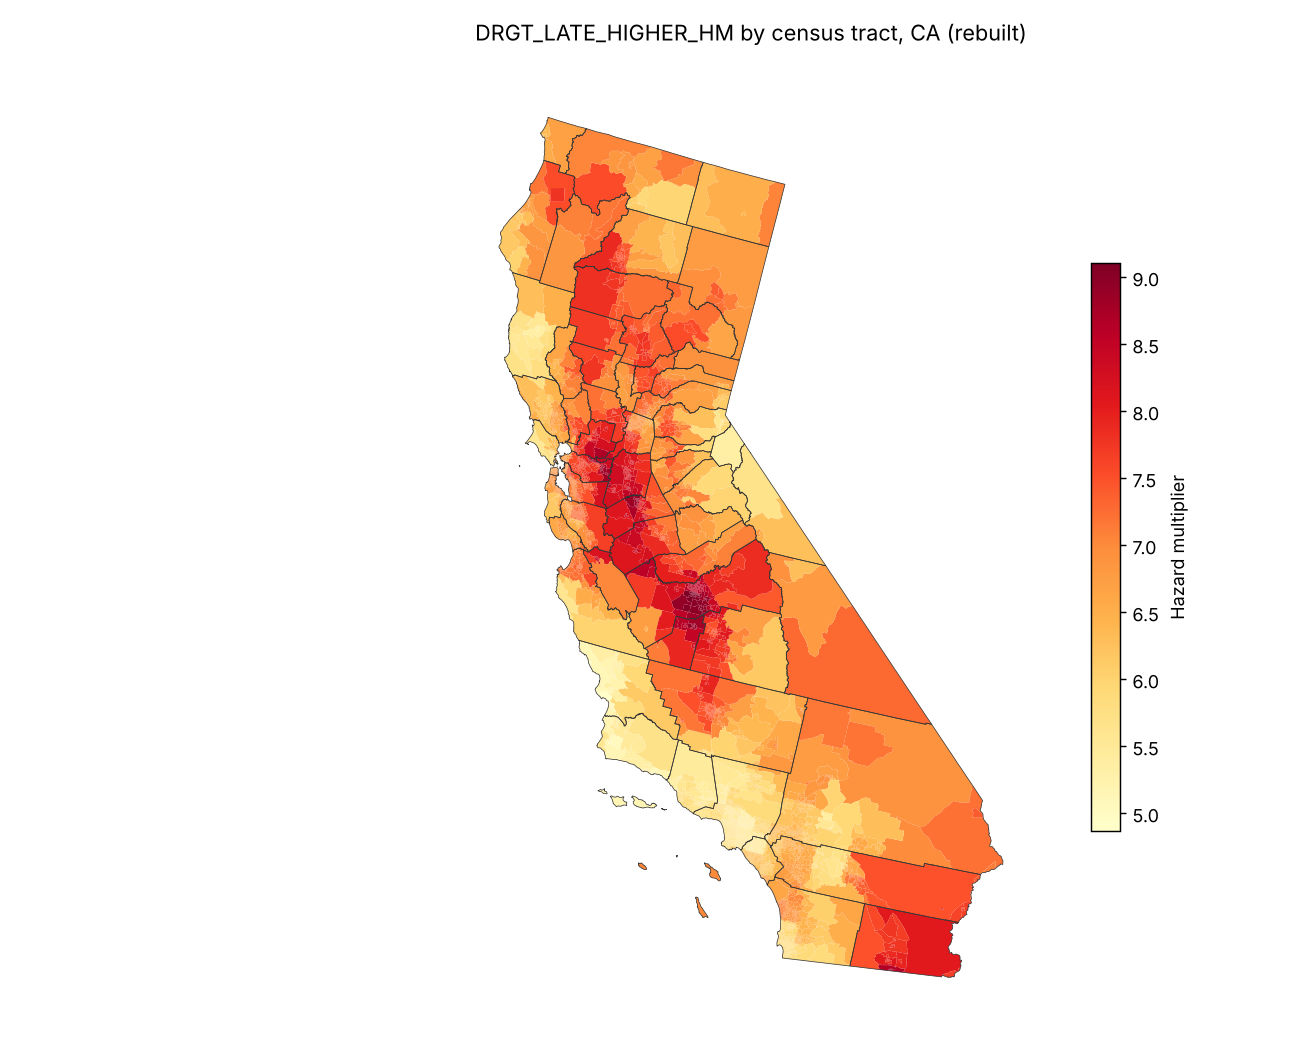

Values plotted in this chart, from the file beside it:
area_id, DRGT_MID_LOWER_HM, DRGT_LATE_LOWER_HM, DRGT_MID_HIGHER_HM, DRGT_LATE_HIGHER_HM, EAL, county
06077003406, 3.504, 3.873, 3.669, 8.141, 0.0, 06077
06077004402, 3.504, 3.882, 3.697, 8.141, 16283, 06077
06077004600, 3.503, 3.889, 3.719, 8.14, 1002942, 06077
06077001400, 3.628, 3.79, 3.71, 8.182, 228.7, 06077
06077003106, 3.568, 3.83, 3.69, 8.162, 0.0, 06077
06077001700, 3.625, 3.793, 3.714, 8.187, 367.6, 06077
06077000401, 3.628, 3.79, 3.71, 8.182, 0.0, 06077
06077003404, 3.504, 3.873, 3.669, 8.141, 103.3, 06077
06001450200, 3.149, 3.062, 3.431, 7.383, 0.0, 06001
06001444100, 3.054, 3.21, 3.284, 7.076, 0.0, 06001
06001406201, 3.102, 3.269, 3.398, 7.641, 0.0, 06001
06001406202, 3.102, 3.269, 3.398, 7.641, 0.0, 06001
06001428000, 2.998, 3.183, 3.279, 7.427, 0.0, 06001
06001409700, 3.102, 3.268, 3.398, 7.639, 0.0, 06001
06001432100, 3.054, 3.21, 3.284, 7.076, 0.0, 06001
06001409200, 3.054, 3.21, 3.284, 7.076, 0.0, 06001
06001450741, 3.149, 3.062, 3.431, 7.383, 0.0, 06001
06001450300, 3.149, 3.062, 3.431, 7.383, 0.0, 06001
06001401500, 2.696, 2.933, 2.93, 6.802, 0.0, 06001
06001401400, 2.696, 2.933, 2.93, 6.802, 0.0, 06001
06001438400, 3.054, 3.21, 3.284, 7.076, 0.0, 06001
06001423300, 2.696, 2.933, 2.93, 6.802, 4963, 06001
06001423902, 2.696, 2.933, 2.93, 6.802, 0.0, 06001
06001438000, 3.054, 3.21, 3.284, 7.076, 0.0, 06001
06001402200, 2.696, 2.933, 2.93, 6.802, 0.0, 06001
06001436700, 3.054, 3.21, 3.284, 7.076, 2044, 06001
06001437900, 3.054, 3.21, 3.284, 7.076, 0.0, 06001
06013389200, 2.696, 2.933, 2.93, 6.802, 0.0, 06013
06013359102, 2.878, 3.024, 2.909, 6.507, 0.0, 06013
06013379000, 2.696, 2.933, 2.93, 6.802, 0.0, 06013
06013337300, 3.121, 3.27, 3.393, 7.654, 0.0, 06013
06013345111, 3.236, 3.27, 3.364, 7.728, 0.0, 06013
06013333102, 3.238, 3.276, 3.362, 7.737, 0.0, 06013
06013323000, 3.102, 3.269, 3.398, 7.641, 0.0, 06013
06013387000, 2.696, 2.933, 2.93, 6.802, 0.0, 06013
06019003600, 3.556, 3.848, 3.96, 8.503, 0.0, 06019
06019005507, 3.577, 3.872, 3.965, 8.503, 0.0, 06019
06019004505, 3.556, 3.848, 3.96, 8.503, 0.0, 06019
06019007202, 3.931, 4.114, 4.174, 8.966, 10819, 06019
06019001000, 3.914, 4.256, 4.11, 9.104, 8977, 06019
06019001304, 3.942, 4.146, 4.19, 9.012, 0.0, 06019
06019007003, 3.951, 4.109, 4.217, 8.98, 14924, 06019
06085500100, 3.047, 3.123, 3.456, 7.272, 0.0, 06085
06085509107, 2.895, 3.157, 3.192, 6.719, 0.0, 06085
06085508800, 2.895, 3.157, 3.192, 6.719, 0.0, 06085
06085507500, 2.895, 3.157, 3.192, 6.719, 0.0, 06085
06085512030, 2.828, 2.827, 3.043, 6.446, 0.0, 06085
06085512021, 3.047, 3.123, 3.456, 7.272, 389.5, 06085
06085507203, 2.957, 3.002, 3.287, 6.933, 0.0, 06085
06085505403, 3.047, 3.123, 3.456, 7.272, 0.0, 06085
06085503709, 3.047, 3.123, 3.456, 7.272, 0.0, 06085
06085503504, 3.047, 3.123, 3.456, 7.272, 0.0, 06085
06085503208, 3.047, 3.123, 3.456, 7.272, 392.9, 06085
06085502906, 2.89, 2.911, 3.16, 6.68, 0.0, 06085
06085502400, 3.047, 3.123, 3.456, 7.272, 0.0, 06085
06085504411, 3.047, 3.123, 3.456, 7.272, 0.0, 06085
06085504412, 3.047, 3.123, 3.456, 7.272, 0.0, 06085
06085510803, 2.895, 3.157, 3.192, 6.719, 576.9, 06085
06085502002, 3.047, 3.123, 3.456, 7.272, 0.0, 06085
06085503110, 3.047, 3.123, 3.456, 7.272, 0.0, 06085
... 9,049 more rows
